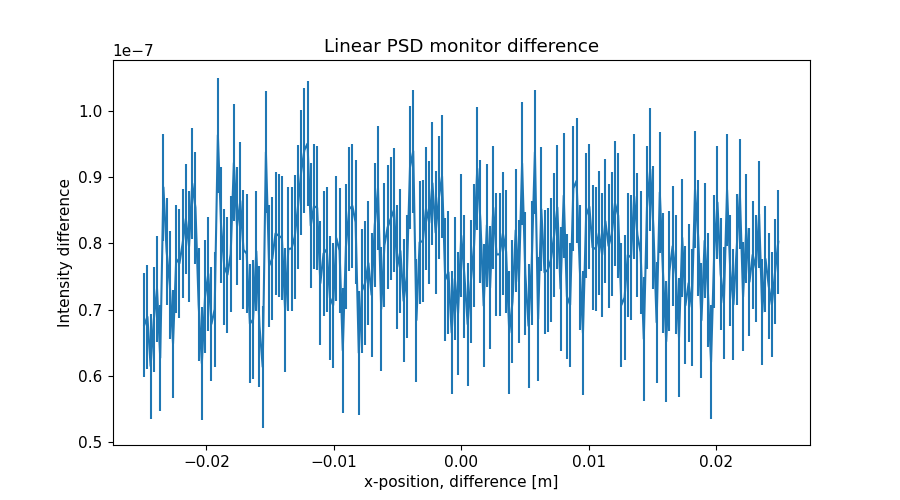

Source data for this figure (header and first rows):
x_axis, Intensity, Error
-2.487437186000000106e-02, 6.763306888000000163e-08, 7.836208881000000714e-09
-2.462311558000000039e-02, 6.891104012999999653e-08, 7.882553194999999281e-09
-2.437185929999999973e-02, 6.147842548000000163e-08, 7.918513749999999321e-09
-2.412060301999999906e-02, 6.848395895000000561e-08, 7.956165760999999293e-09
-2.386934673000000104e-02, 7.314343529999999671e-08, 8.001445533999999825e-09
-2.361809045000000037e-02, 6.271712949999999831e-08, 8.019500866999999775e-09
-2.336683416999999971e-02, 8.843672929999999450e-08, 8.046361991999999770e-09
-2.311557788999999905e-02, 7.879182483999999815e-08, 8.095647044000000085e-09
-2.286432160999999838e-02, 7.365699406999999437e-08, 8.130604581000000312e-09
-2.261306533000000119e-02, 6.484938202999999774e-08, 8.158491333000000396e-09
-2.236180905000000052e-02, 7.761506033999999426e-08, 8.192999965000000710e-09
-2.211055275999999903e-02, 7.697694592999999717e-08, 8.240685773999999336e-09
-2.185929647999999836e-02, 7.997713900999999493e-08, 8.281338692999999228e-09
-2.160804020000000117e-02, 8.369684473999999945e-08, 8.317875422000000394e-09
-2.135678392000000050e-02, 7.949734172999999966e-08, 8.360227234999999975e-09
-2.110552763999999984e-02, 8.902050219000000546e-08, 8.398465674000000801e-09
-2.085427135999999917e-02, 8.537110040000000283e-08, 8.434586896999999316e-09
-2.060301507999999851e-02, 7.075462139999999573e-08, 8.468527464000000776e-09
-2.035175879000000049e-02, 6.188661411999999765e-08, 8.503389648999999261e-09
-2.010050250999999982e-02, 7.191003354999999998e-08, 8.539601158999999807e-09
-1.984924622999999916e-02, 7.538195154999999990e-08, 8.578191004999999543e-09
-1.959798994999999849e-02, 6.783440730000000292e-08, 8.609979972000000039e-09
-1.934673367000000130e-02, 7.003179432000000329e-08, 8.637422464000000119e-09
-1.909547739000000063e-02, 9.632737559999999358e-08, 8.674673459000000571e-09
-1.884422110999999997e-02, 8.274421991999999497e-08, 8.707758201000000119e-09
-1.859296481999999848e-02, 7.644991565000000338e-08, 8.739278650000000021e-09
-1.834170854000000128e-02, 7.525482976000000385e-08, 8.774806545000000447e-09
-1.809045226000000062e-02, 7.837455204999999901e-08, 8.804491338999999267e-09
-1.783919597999999995e-02, 9.213165743000000187e-08, 8.848265686999999264e-09
-1.758793969999999929e-02, 8.256472132000000033e-08, 8.885385354000000006e-09
-1.733668341999999862e-02, 8.638767748000000411e-08, 8.916146353000000181e-09
-1.708542714000000143e-02, 7.901907915999999384e-08, 8.960531178999999599e-09
-1.683417084999999994e-02, 7.842679952000000170e-08, 8.990035287000000809e-09
-1.658291456999999927e-02, 6.786403782000000319e-08, 9.011530102999999448e-09
-1.633165828999999861e-02, 6.849805165999999462e-08, 9.038416046000000108e-09
-1.608040201000000141e-02, 7.879525140000000253e-08, 9.083032595999999212e-09
-1.582914573000000075e-02, 6.747715894999999953e-08, 9.128223166000000641e-09
-1.557788945000000008e-02, 6.135521587000000230e-08, 9.148057435000000615e-09
-1.532663316999999942e-02, 9.375021814000000011e-08, 9.188560982000000074e-09
-1.507537687999999966e-02, 7.659989752000000606e-08, 9.231590186999999329e-09
-1.482412060000000073e-02, 7.769290076999999991e-08, 9.248642774000000346e-09
-1.457286432000000007e-02, 8.146998410999999571e-08, 9.276123949000000299e-09
-1.432160803999999940e-02, 8.114664486000000025e-08, 9.304369362999999868e-09
-1.407035176000000047e-02, 8.079505823999999791e-08, 9.325864905999999450e-09
-1.381909547999999981e-02, 6.994213445000000585e-08, 9.333834029000000449e-09
-1.356783919999999914e-02, 7.914133166999999413e-08, 9.346384321999999834e-09
-1.331658290999999938e-02, 7.919285379999999622e-08, 9.364882194999999570e-09
-1.306532663000000045e-02, 8.097211280000000160e-08, 9.369572194000000570e-09
-1.281407034999999979e-02, 8.545522286999999865e-08, 9.389931507000000756e-09
-1.256281407000000086e-02, 9.071487234999999688e-08, 9.422897557000000056e-09
-1.231155779000000020e-02, 9.402545486000000491e-08, 9.421285794999999820e-09
-1.206030150999999953e-02, 9.503913212999999353e-08, 9.418011272999999931e-09
-1.180904523000000060e-02, 8.267061232000000306e-08, 9.409114160999999230e-09
-1.155778894000000084e-02, 8.558494682999999917e-08, 9.396425448999999214e-09
-1.130653266000000018e-02, 8.534443431999999395e-08, 9.399637212000000091e-09
-1.105527637999999951e-02, 7.397735558999999733e-08, 9.386367925000000706e-09
-1.080402010000000058e-02, 7.845432673999999822e-08, 9.383072500000000325e-09
-1.055276381999999992e-02, 7.908682686000000541e-08, 9.391471262000000158e-09
-1.030150753999999926e-02, 7.177656196000000142e-08, 9.390421193999999409e-09
-1.005025126000000033e-02, 7.064121222000000484e-08, 9.392134774000000041e-09
... 139 more rows
